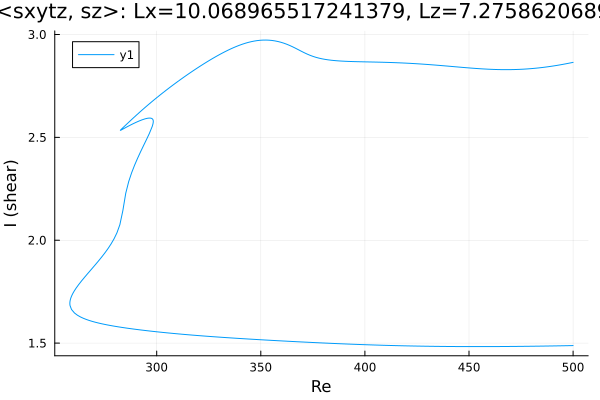

The file beside this chart, header and first rows:
Re, shear
500.0, 2.865
499.2, 2.863
497.8, 2.86
496.4, 2.857
495, 2.855
493.6, 2.852
492.1, 2.85
490.7, 2.847
489.3, 2.845
487.9, 2.843
486.5, 2.841
485.1, 2.84
483.7, 2.838
482.2, 2.836
480.8, 2.835
479.4, 2.834
478, 2.833
476.6, 2.832
475.2, 2.831
473.8, 2.83
472.3, 2.83
470.9, 2.83
469.5, 2.829
468.1, 2.829
466.7, 2.829
465.3, 2.829
463.9, 2.83
462.4, 2.83
461, 2.831
459.6, 2.831
458.2, 2.832
456.8, 2.833
455.4, 2.834
454, 2.835
452.5, 2.836
451.1, 2.837
449.7, 2.838
448.3, 2.839
446.9, 2.84
445.5, 2.841
444.1, 2.843
442.6, 2.844
441.2, 2.845
439.8, 2.846
438.4, 2.848
437, 2.849
435.6, 2.85
434.2, 2.851
432.7, 2.852
431.3, 2.853
429.9, 2.855
428.5, 2.856
427.1, 2.857
425.7, 2.857
424.3, 2.858
422.8, 2.859
421.4, 2.86
420, 2.861
418.6, 2.861
417.2, 2.862
... 466 more rows
